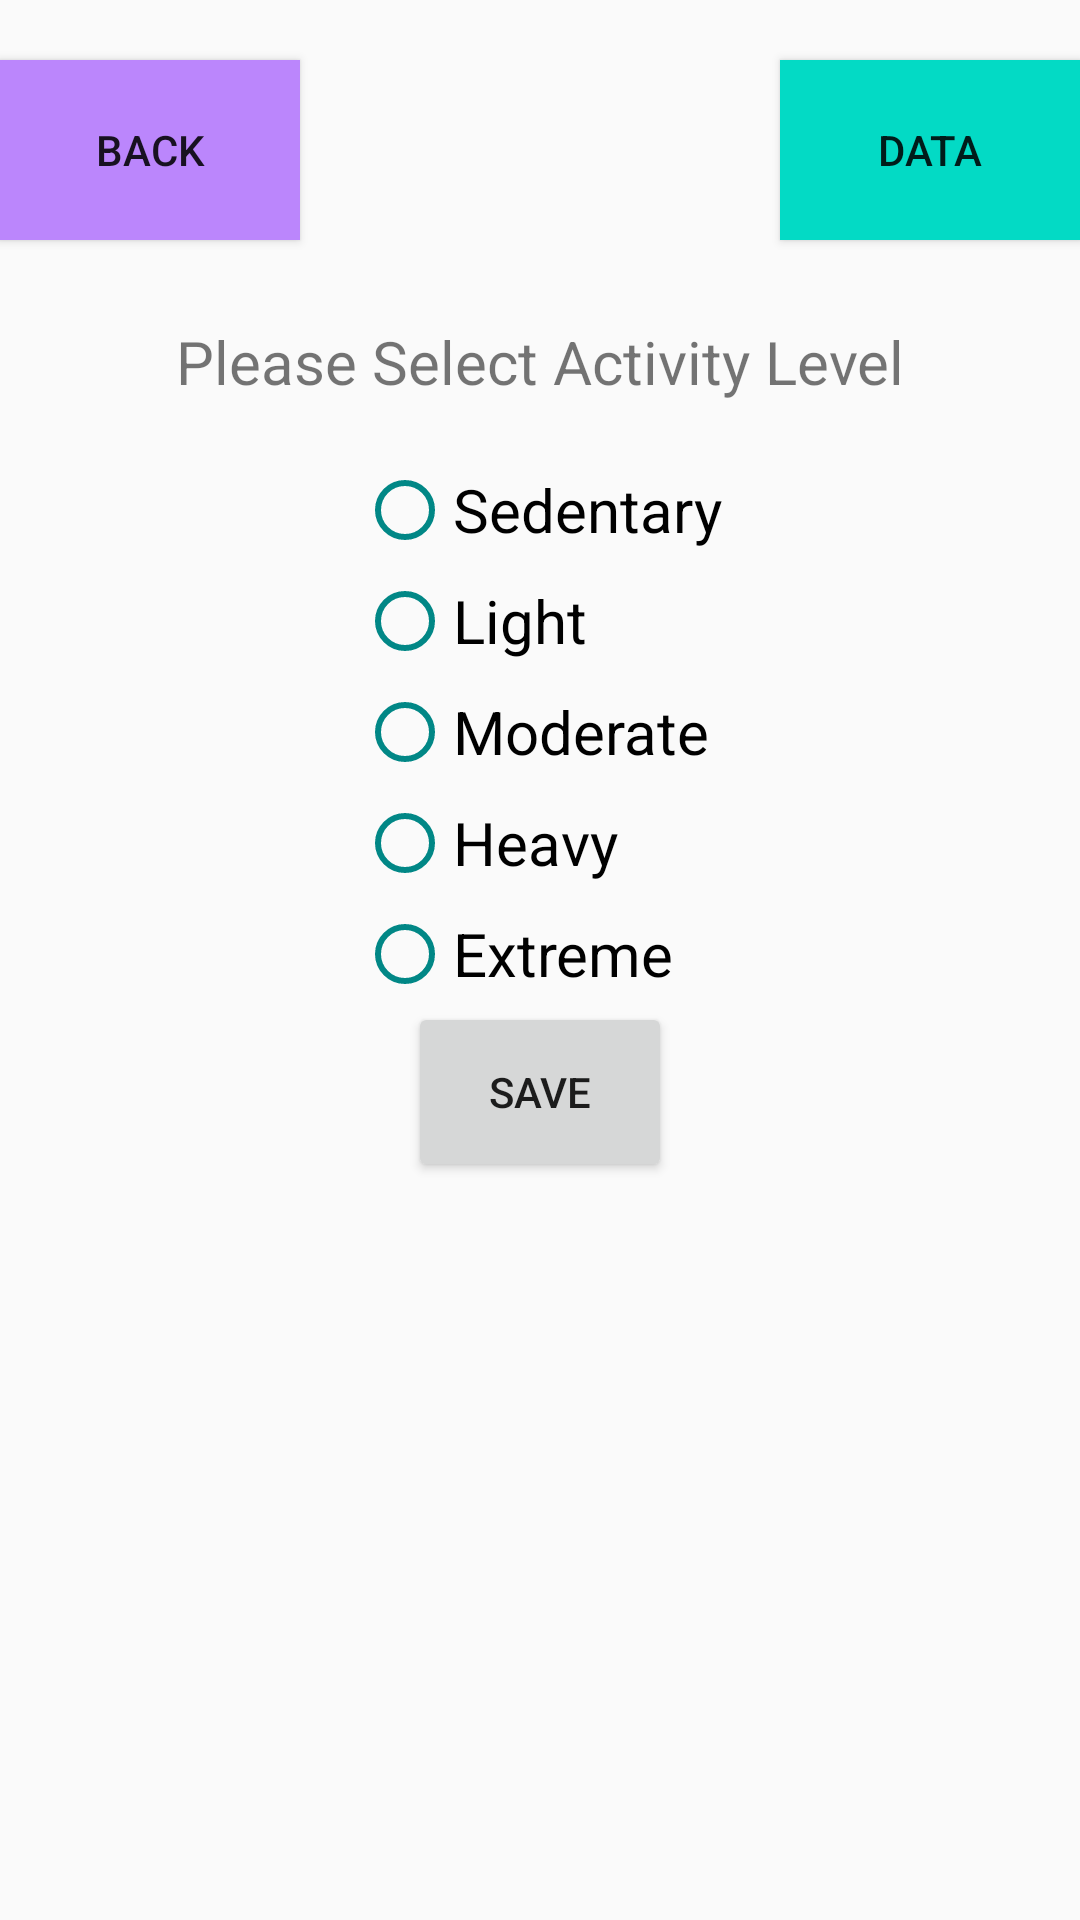

Produce the Android XML layout that renders to this screen, including the resource entries it uses.
<!-- AndroidManifest.xml: application theme Theme.AppCompat.Light.NoActionBar -->
<!-- res/layout/activity_more_info.xml -->
<?xml version="1.0" encoding="utf-8"?>
<ScrollView xmlns:android="http://schemas.android.com/apk/res/android"
    xmlns:tools="http://schemas.android.com/tools"
    android:layout_width="match_parent"
    android:layout_height="match_parent"
    android:fillViewport="false">

    <RelativeLayout
        android:id="@+id/rl"
        android:layout_width="match_parent"
        android:layout_height="wrap_content"
        tools:context=".moreInfo">

        <Button
            android:id="@+id/backBtnMoreInfo"
            android:layout_width="100dp"
            android:layout_height="60dp"
            android:layout_marginTop="20dp"
            android:background="@color/purple_200"
            android:drawableLeft="@drawable/ic_back"
            android:onClick="toStatsPage"
            android:text="Back" />

        <Button
            android:id="@+id/backBtnData"
            android:layout_width="100dp"
            android:layout_height="60dp"
            android:layout_alignParentRight="true"
            android:layout_marginTop="20dp"
            android:background="@color/teal_200"
            android:onClick="toDataPage"
            android:text="Data" />

        <TextView
            android:id="@+id/moreInfoText"
            android:layout_width="wrap_content"
            android:layout_height="wrap_content"
            android:layout_below="@id/backBtnMoreInfo"
            android:textSize="20sp" />

        <TextView
            android:id="@+id/selectText"
            android:layout_width="fill_parent"
            android:layout_height="wrap_content"
            android:layout_below="@id/moreInfoText"
            android:layout_marginTop="0dp"
            android:gravity="center"
            android:text="Please Select Activity Level"
            android:textSize="20sp" />

        <RadioGroup
            android:id="@+id/levelsExercise"
            android:layout_width="wrap_content"
            android:layout_height="wrap_content"
            android:layout_below="@+id/selectText"
            android:layout_alignParentTop="false"
            android:layout_centerHorizontal="true"
            android:layout_marginTop="20dp"
            android:gravity="center_horizontal|center_vertical"
            android:orientation="vertical">

            <RadioButton
                android:id="@+id/sedentary"
                android:layout_width="match_parent"
                android:layout_height="wrap_content"
                android:buttonTint="@color/teal_700"
                android:checked="false"
                android:text="Sedentary"
                android:textSize="20sp" />

            <RadioButton
                android:id="@+id/light"
                android:layout_width="match_parent"
                android:layout_height="wrap_content"
                android:layout_marginTop="5dp"
                android:buttonTint="@color/teal_700"
                android:checked="false"
                android:text="Light"
                android:textSize="20sp" />

            <RadioButton
                android:id="@+id/moderate"
                android:layout_width="match_parent"
                android:layout_height="wrap_content"
                android:layout_marginTop="5dp"
                android:buttonTint="@color/teal_700"
                android:checked="false"
                android:text="Moderate"
                android:textSize="20sp" />

            <RadioButton
                android:id="@+id/heavy"
                android:layout_width="match_parent"
                android:layout_height="wrap_content"
                android:layout_marginTop="5dp"
                android:buttonTint="@color/teal_700"
                android:checked="false"
                android:text="Heavy"
                android:textSize="20sp" />

            <RadioButton
                android:id="@+id/extreme"
                android:layout_width="match_parent"
                android:layout_height="wrap_content"
                android:layout_marginTop="5dp"
                android:buttonTint="@color/teal_700"
                android:checked="false"
                android:text="Extreme"
                android:textSize="20sp" />
        </RadioGroup>

        <Button
            android:id="@+id/save"
            android:layout_width="wrap_content"
            android:layout_height="60dp"
            android:layout_below="@id/levelsExercise"
            android:layout_centerHorizontal="true"
            android:text="Save" />

        <ImageView
            android:id="@+id/moreInfoImage1"
            android:layout_width="wrap_content"
            android:layout_height="wrap_content"
            android:layout_below="@id/save"
            android:contentDescription="TODO" />

        <ImageView
            android:id="@+id/moreInfoImage2"
            android:layout_width="wrap_content"
            android:layout_height="wrap_content"
            android:layout_below="@id/moreInfoImage1"
            android:contentDescription="TODO" />
    </RelativeLayout>
</ScrollView>
<!-- resources referenced by this layout -->
<resources>
  <color name="purple_200">#FFBB86FC</color>
  <color name="teal_200">#FF03DAC5</color>
  <color name="teal_700">#FF018786</color>
</resources>
